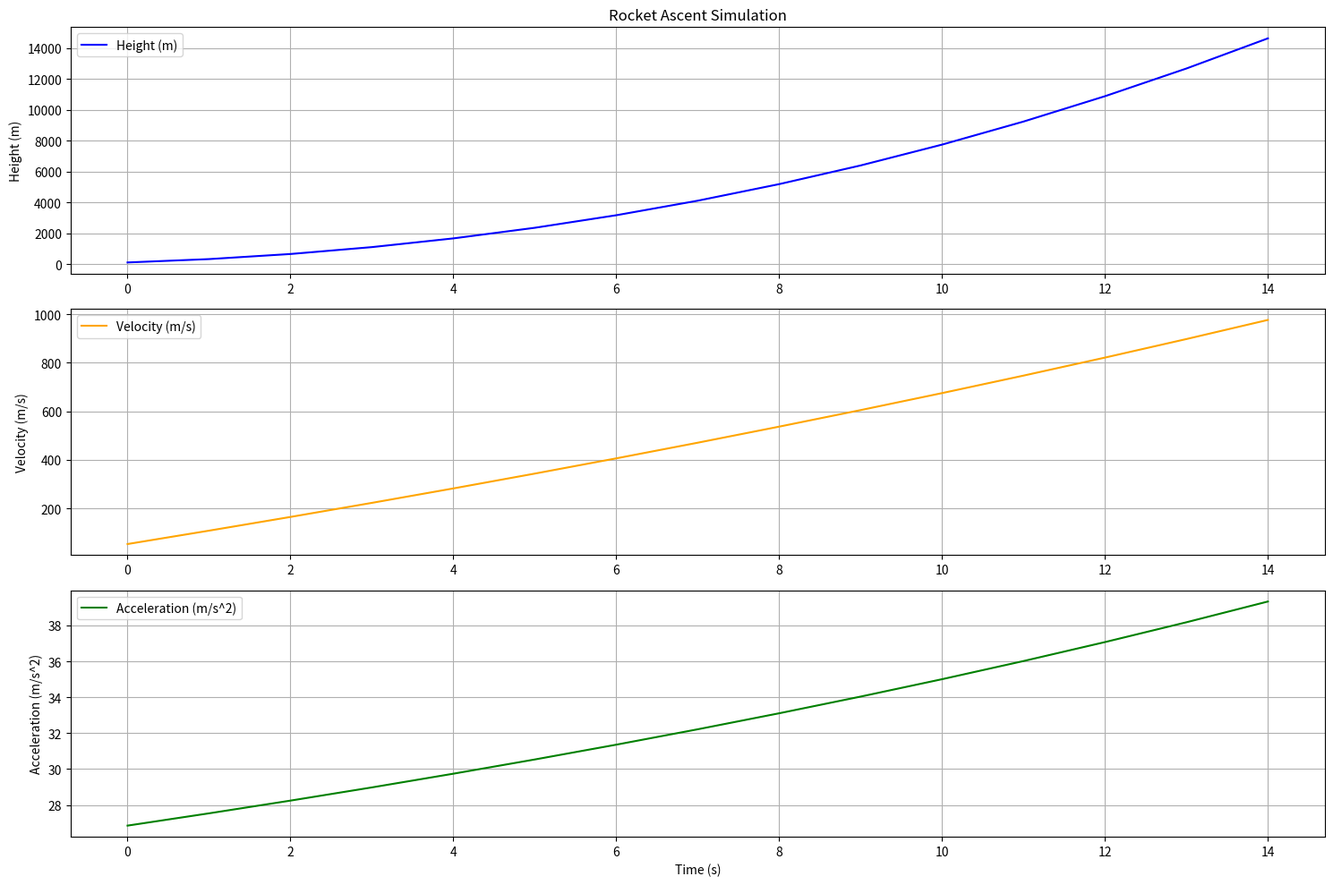

This chart was generated by the following Python code:
import numpy as np
import matplotlib.pyplot as plt

# Constants
v_e = 4000  # exhaust velocity in m/s
m_total = 1e5  # total mass of the rocket in kg
fuel_mass = 0.9 * m_total  # mass of the fuel in kg
burn_time = 100  # burn time in seconds
g = 9.81  # acceleration due to gravity in m/s^2
c_w = 0.2  # drag coefficient
rho = 1.225  # air density in kg/m^3
r = 0.2  # radius of the rocket in meters
A = np.pi * r**2  # cross-sectional area in m^2

dt = 2.0  # increased time step for simulation
max_simulation_time = 30  # limit simulation duration to 30 seconds

# Initialize variables
h = 0  # initial height
v = 0  # initial velocity
m_fuel = fuel_mass  # remaining fuel mass
m_current = m_total  # current mass of the rocket
thrust = 0

# Lists to store height, velocity, and acceleration for plotting
heights = []
velocities = []
accelerations = []

# Simulation loop
for t in np.arange(0, max_simulation_time, dt):
    if m_fuel > 0:
        # Calculate mass flow rate and thrust
        m_dot = fuel_mass / burn_time
        thrust = m_dot * v_e
        m_fuel -= m_dot * dt
        m_current = m_total - (fuel_mass - m_fuel)  # update current mass
    else:
        thrust = 0  # no thrust after fuel is burnt
        m_current = m_total  # mass remains constant after fuel is burnt
        break  # exit loop if fuel is exhausted

    # Calculate drag force
    F_d = 0.5 * c_w * rho * A * v**2

    # Calculate net force
    F_net = thrust - (m_current * g + F_d)

    # Update acceleration, velocity, and height
    a = F_net / m_current
    v += a * dt
    h += v * dt

    # Store height, velocity, and acceleration
    heights.append(h)
    velocities.append(v)
    accelerations.append(a)

# Final height after fuel burns out
print(f'Maximum height reached: {h:.2f} m')

# Plotting the results
plt.figure(figsize=(15, 10))
plt.subplot(3, 1, 1)
plt.plot(np.arange(0, len(heights), 1), heights, label='Height (m)', color='blue')
plt.title('Rocket Ascent Simulation')
plt.ylabel('Height (m)')
plt.legend()
plt.grid()

plt.subplot(3, 1, 2)
plt.plot(np.arange(0, len(velocities), 1), velocities, label='Velocity (m/s)', color='orange')
plt.ylabel('Velocity (m/s)')
plt.legend()
plt.grid()

plt.subplot(3, 1, 3)
plt.plot(np.arange(0, len(accelerations), 1), accelerations, label='Acceleration (m/s^2)', color='green')
plt.xlabel('Time (s)')
plt.ylabel('Acceleration (m/s^2)')
plt.legend()
plt.grid()

plt.tight_layout()
plt.show()
